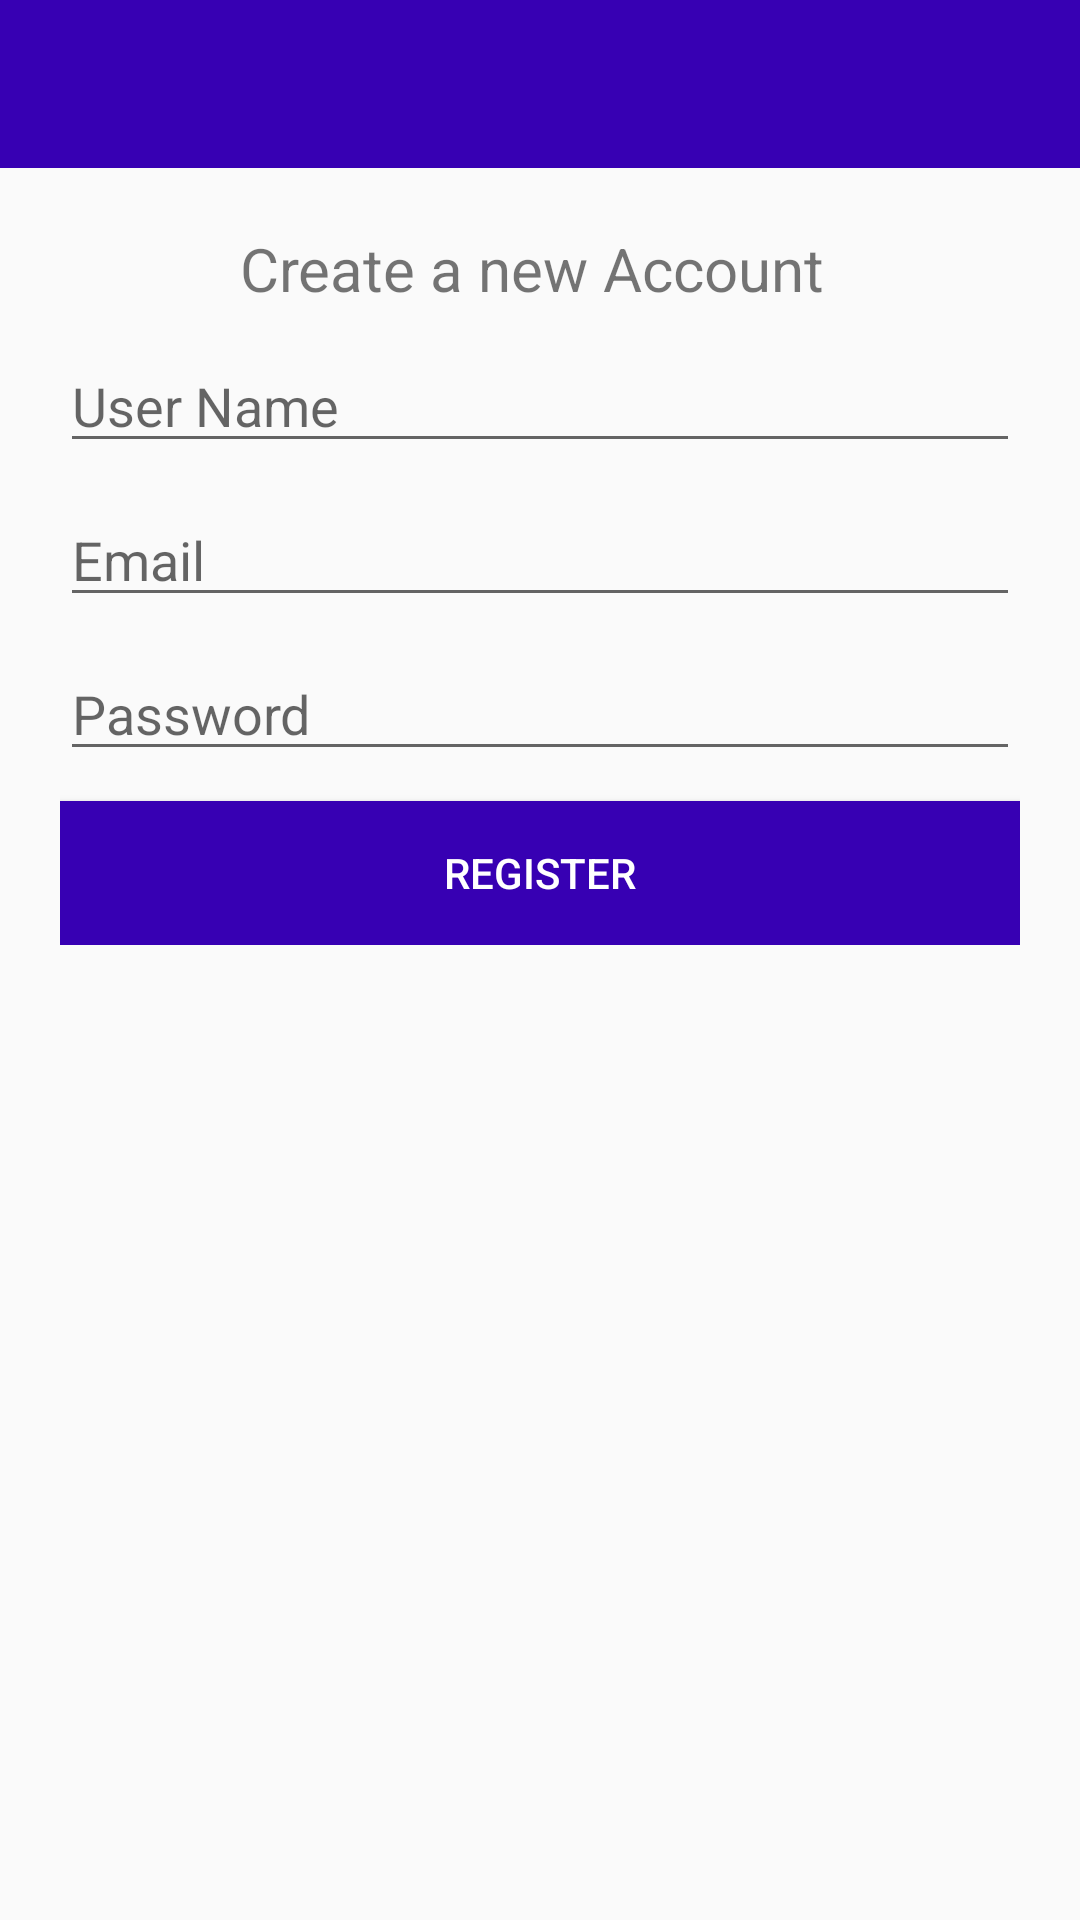

Here is an Android app screen rendered from its layout file. Give the layout XML and the strings, colors and styles it references.
<!-- AndroidManifest.xml: application theme AppTheme -->
<!-- res/layout/activity_register.xml -->
<?xml version="1.0" encoding="utf-8"?>
<RelativeLayout xmlns:android="http://schemas.android.com/apk/res/android"
    xmlns:app="http://schemas.android.com/apk/res-auto"
    xmlns:tools="http://schemas.android.com/tools"
    android:layout_width="match_parent"
    android:layout_height="match_parent"
    tools:context=".RegisterActivity">
    <include
        android:id="@+id/toolbar"
        layout="@layout/bar_layout">

    </include>
    <LinearLayout
        android:layout_width="match_parent"
        android:orientation="vertical"
        android:gravity="center_horizontal"
        android:layout_below="@id/toolbar"
        android:padding="20sp"
        android:layout_height="wrap_content">

        <TextView
            android:layout_width="wrap_content"
            android:layout_height="wrap_content"
            android:text="Create a new Account "
            android:textSize="20sp"/>
        <EditText
            android:id="@+id/username"
            android:layout_marginTop="10dp"
            android:hint="User Name"
            android:layout_width="match_parent"
            android:layout_height="wrap_content" />
        <EditText
            android:id="@+id/email"
            android:layout_marginTop="10dp"
            android:hint="Email"
            android:layout_width="match_parent"
            android:layout_height="wrap_content" />
        <EditText
            android:id="@+id/password"
            android:layout_marginTop="10dp"
            android:hint="Password"
            android:inputType="textPassword"
            android:layout_width="match_parent"
            android:layout_height="wrap_content" />
        <Button
            android:id="@+id/btn_register"
            android:layout_width="match_parent"
            android:layout_height="wrap_content"
            android:text="Register"
            android:background="@color/colorPrimaryDark"
            android:textColor="#fff"
            android:layout_marginTop="10dp"
            />

    </LinearLayout>

</RelativeLayout>
<!-- res/layout/bar_layout.xml (included above) -->
<?xml version="1.0" encoding="utf-8"?>
<android.support.v7.widget.Toolbar xmlns:android="http://schemas.android.com/apk/res/android"
    android:layout_width="match_parent"
    android:layout_height="wrap_content"
    xmlns:app="http://schemas.android.com/apk/res-auto"
    android:id="@+id/toolbar"
    android:background="@color/colorPrimaryDark"
    android:theme="@style/ThemeOverlay.AppCompat.Dark.ActionBar"
    app:popupTheme="@style/MenuStyle">

</android.support.v7.widget.Toolbar>
<!-- resources referenced by this layout -->
<resources>
  <style name="MenuStyle" parent="Theme.AppCompat.Light">
          
          <item name="android:background">@android:color/white</item>
      </style>
  <style name="AppTheme" parent="Theme.AppCompat.Light.NoActionBar">
          
          <item name="colorPrimary">@color/colorPrimary</item>
          <item name="colorPrimaryDark">@color/colorPrimaryDark</item>
          <item name="colorAccent">@color/colorAccent</item>
      </style>
  <!-- not gathered from this repository: default colours our renderer supplied (Android Studio template values) -->
  <color name="colorPrimary">#FF6200EE</color>
  <color name="colorPrimaryDark">#FF3700B3</color>
  <color name="colorAccent">#FF03DAC5</color>
</resources>
